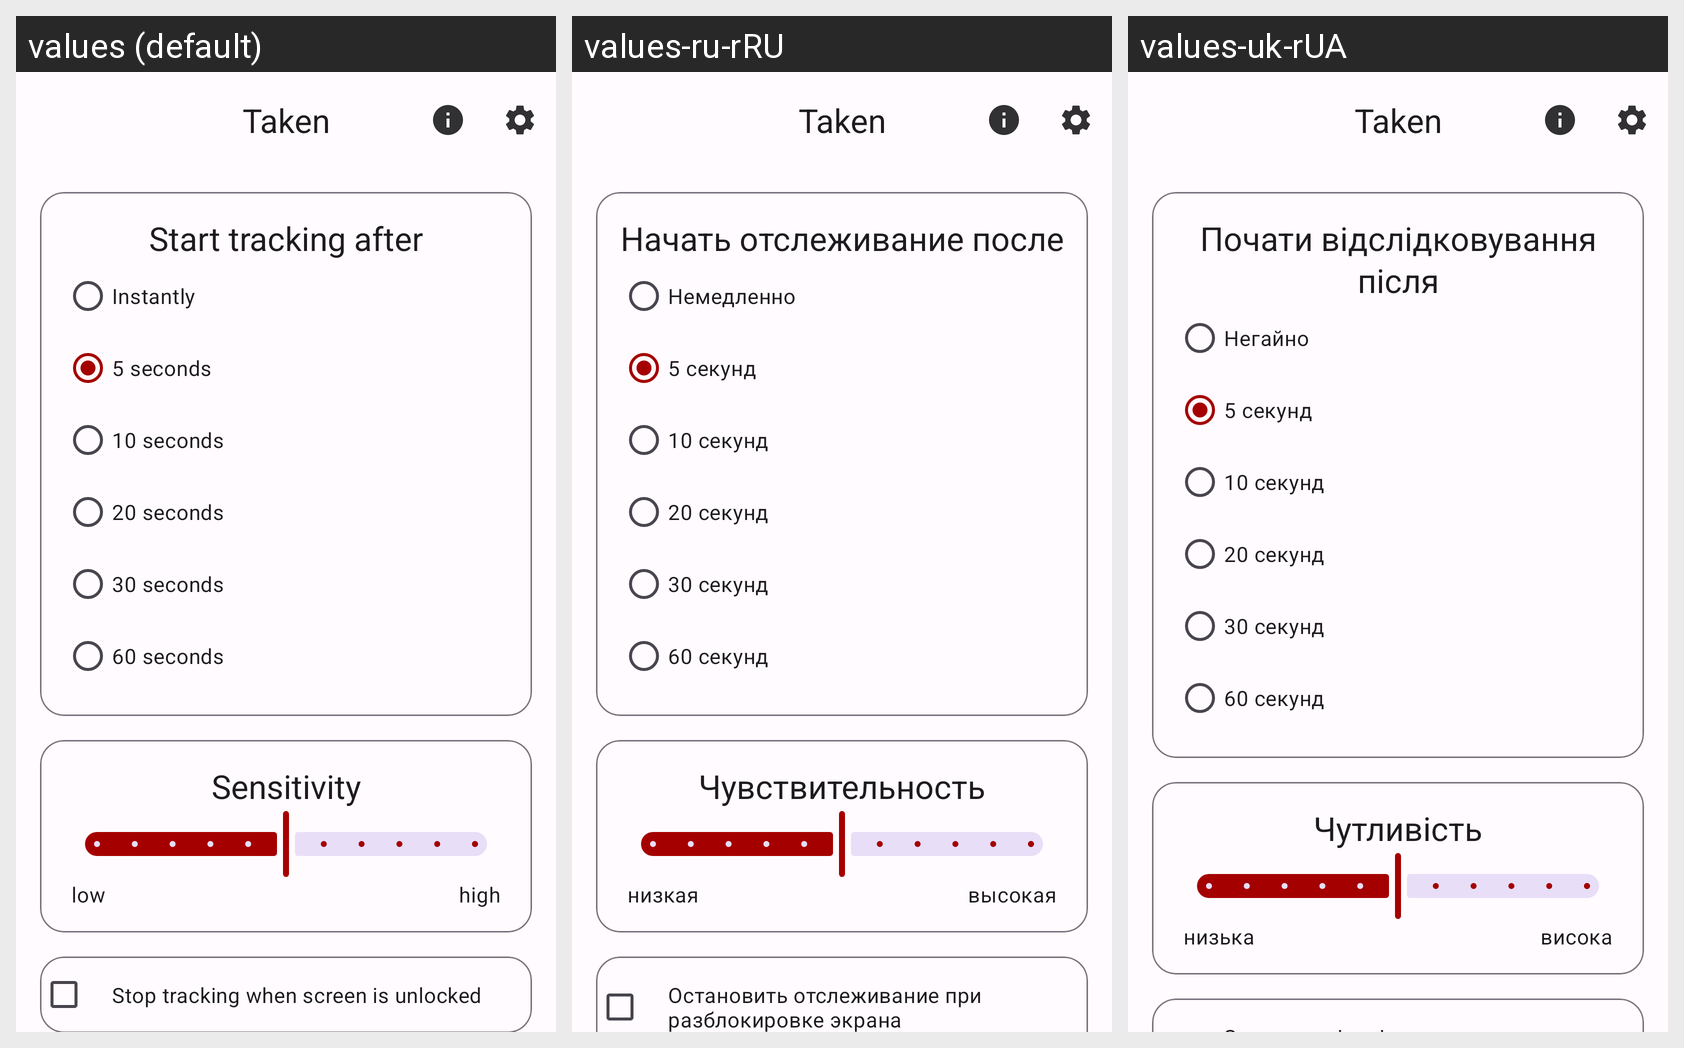

Locale-by-locale string values for the Android screen shown in this grid:
Android screen res/layout/activity_main.xml rendered under 3 locales, left to right: values (default), values-ru-rRU, values-uk-rUA. Device: Nexus 5 (rendered at 1080×1920; each locale shown at half size, 540×960, under a caption strip naming it); theme Theme.Taken.
Strings drawn on this screen, with the default value and each locale's value (text and hints the layout hard-codes appear in the picture but are not listed):

app_name
  values: Taken
  values-ru-rRU: Taken  [not translated; the default value is used]
  values-uk-rUA: Taken  [not translated; the default value is used]

start_checking_after
  values: Start tracking after
  values-ru-rRU: Начать отслеживание после
  values-uk-rUA: Почати відслідковування після

instantly
  values: Instantly
  values-ru-rRU: Немедленно
  values-uk-rUA: Негайно

_5_seconds
  values: 5 seconds
  values-ru-rRU: 5 секунд
  values-uk-rUA: 5 секунд

_10_seconds
  values: 10 seconds
  values-ru-rRU: 10 секунд
  values-uk-rUA: 10 секунд

_20_seconds
  values: 20 seconds
  values-ru-rRU: 20 секунд
  values-uk-rUA: 20 секунд

_30_seconds
  values: 30 seconds
  values-ru-rRU: 30 секунд
  values-uk-rUA: 30 секунд

_60_seconds
  values: 60 seconds
  values-ru-rRU: 60 секунд
  values-uk-rUA: 60 секунд

sensitivity
  values: Sensitivity
  values-ru-rRU: Чувствительность
  values-uk-rUA: Чутливість

low
  values: low
  values-ru-rRU: низкая
  values-uk-rUA: низька

high
  values: high
  values-ru-rRU: высокая
  values-uk-rUA: висока

stop_tracking_on_unlock
  values: Stop tracking when screen is unlocked
  values-ru-rRU: Остановить отслеживание при разблокировке экрана
  values-uk-rUA: Зупинити відслідковування при розблокуванні екрану

get_info
  values: To get more details click on the next icon above
  values-ru-rRU: Чтобы получить больше информации нажмите на иконку выше
  values-uk-rUA: Щоб отримати більше інформації натисніть на іконку вище

start
  values: START
  values-ru-rRU: НАЧАТЬ
  values-uk-rUA: ПОЧАТИ
